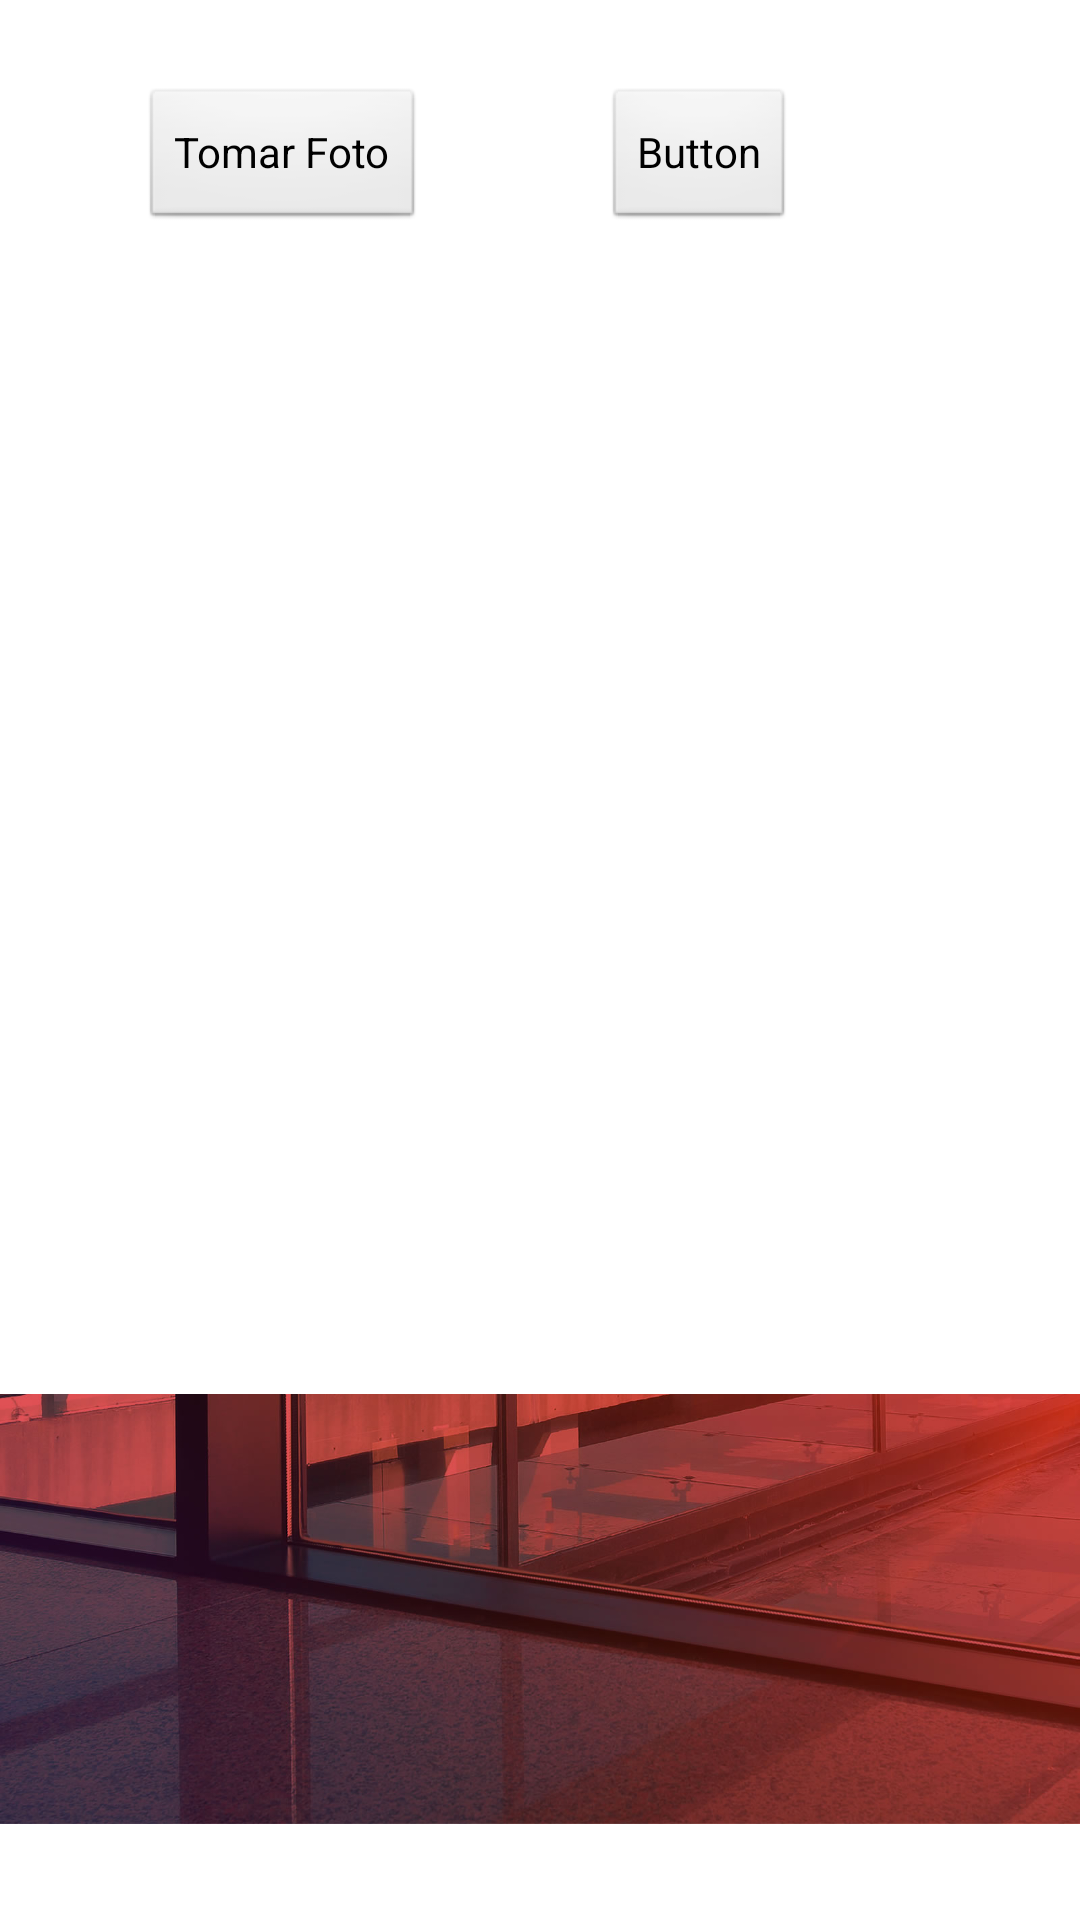

Here is an Android app screen rendered from its layout file. Give the layout XML and the strings, colors and styles it references.
<!-- AndroidManifest.xml: application theme AppTheme -->
<!-- res/layout/activity_photo_book.xml -->
<RelativeLayout xmlns:android="http://schemas.android.com/apk/res/android"
    xmlns:tools="http://schemas.android.com/tools"
    android:layout_width="match_parent"
    android:layout_height="match_parent"
    tools:context="${packageName}.${activityClass}" >

    <Button
        android:id="@+id/btnTakePhoto"
        android:layout_width="wrap_content"
        android:layout_height="wrap_content"
        android:layout_alignParentLeft="true"
        android:layout_alignParentTop="true"
        android:layout_marginLeft="47dp"
        android:layout_marginTop="29dp"
        android:text="Tomar Foto" />

    <Button
        android:id="@+id/button2"
        android:layout_width="wrap_content"
        android:layout_height="wrap_content"
        android:layout_alignBaseline="@+id/btnTakePhoto"
        android:layout_alignBottom="@+id/btnTakePhoto"
        android:layout_marginLeft="60dp"
        android:layout_toRightOf="@+id/btnTakePhoto"
        android:text="Button" />

    <ImageView
        android:id="@+id/ivPhoto"
        android:layout_width="match_parent"
        android:layout_height="wrap_content"
        android:layout_alignParentBottom="true"
        android:layout_alignParentLeft="true"
        android:layout_alignParentRight="true"
        android:layout_alignRight="@+id/button2"
        android:layout_marginBottom="32dp"
        android:adjustViewBounds="true"
        android:scaleType="fitXY"
        android:src="@drawable/bg" />

</RelativeLayout>
<!-- resources referenced by this layout -->
<resources>
  <!-- drawable bg: jpg bitmap (drawable-xhdpi, 127625 bytes) -->
  <style name="AppTheme" parent="AppBaseTheme">
          
      </style>
  <style name="AppBaseTheme" parent="android:Theme.Light">
          
      </style>
</resources>
